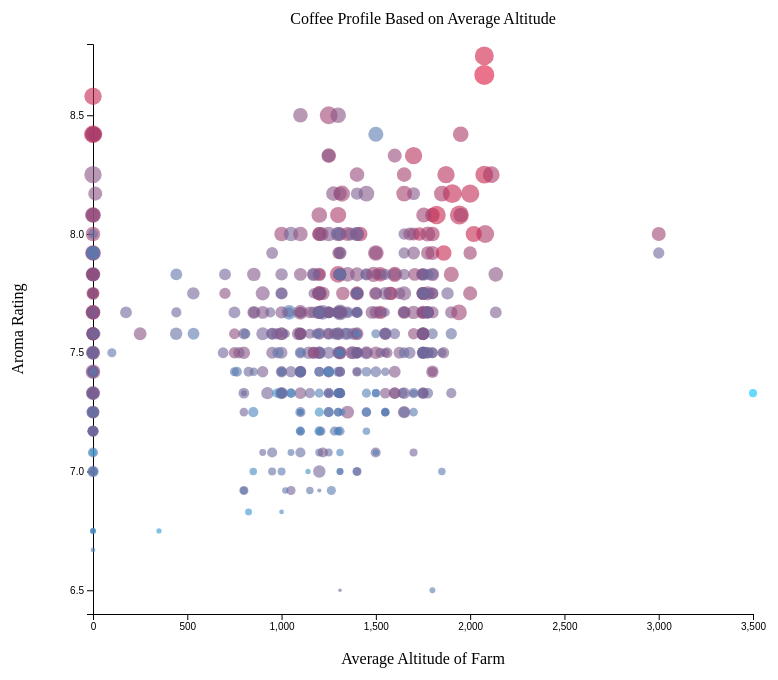
D3 v7 page, settled after 480 driven frames (8 s of simulated time); the page loaded 1 data file(s).


        const containerWidth = 800;
        const containerHeight = 700;
        const margins = { top: 50, right: 40, bottom: 80, left: 100 };
        const width = containerWidth - margins.left - margins.right;
        const height = containerHeight - margins.top - margins.bottom;

        const svg = d3.select("#chart-container")
            .append("svg")
            .attr("width", containerWidth)
            .attr("height", containerHeight)
            .append("g")
            .attr("transform", `translate(${margins.left},${margins.top})`);

        d3.csv("coffee.csv").then(function(data) {
            data.forEach(function(d) {
                d["Location.Altitude.Average"] = +d["Location.Altitude.Average"];
                d["Data.Scores.Aroma"] = +d["Data.Scores.Aroma"];
            });

        // scale for x axis
        const x = d3
          .scaleLinear()
          .domain([0, d3.max(data.map((d) => d["Location.Altitude.Average"]))])
          .range([0, width]);

        // scale for y axis
        const y = d3
          .scaleLinear()
          .domain([
            d3.min(data, (d) => d["Data.Scores.Aroma"]),
            d3.max(data, (d) => d["Data.Scores.Aroma"]),
          ])
          .nice()
          .range([height, 0]);

        // scale for size
        const r = d3
          .scaleLinear()
          .domain([
            d3.min(data, (d) => d["Data.Scores.Flavor"]),
            d3.max(data, (d) => d["Data.Scores.Flavor"]),
          ])
          .range([1, 10]);

        // scale for color
        const c = d3
          .scaleLinear()
          .domain([
            d3.min(data, (d) => d["Data.Scores.Acidity"]),
            d3.max(data, (d) => d["Data.Scores.Acidity"]),
          ])
          .range(["rgb(0,191,255)", "rgb(220,20,60)"]);

        // adding x axis
        svg.append("g")
            .attr("class", "axis axis-x")
            .attr("transform", `translate(0, ${height})`)
            .call(d3.axisBottom(x).ticks(10));

        // adding y axis
        svg.append("g")
            .attr("class", "axis axis-y")
            .call(d3.axisLeft(y).ticks(5));

        //adding title and axis labels
        svg.append("text")
            .attr("class", "title")
            .attr("x", width/2)
            .attr("y", -20)
            .attr("text-anchor", "middle")
            .text("Coffee Profile Based on Average Altitude");

        svg.append("text")
            .attr("class", "axes")
            .attr("x", width/2)
            .attr("y", 620)
            .attr("text-anchor", "middle")
            .text("Average Altitude of Farm");

        svg.append("text")
            .attr("class", "axes")
            .attr("x", height/-2)
            .attr("y", -70)
            .attr("transform", "rotate(-90)")
            .attr("text-anchor", "middle")
            .text("Aroma Rating");

            // adding points
        svg.selectAll(".point")
            .data(data)
            .enter()
            .append("circle")
            .attr("class", "point")
            .attr("cx", d => x(d["Location.Altitude.Average"]))
            .attr("r", d => r(d["Data.Scores.Flavor"]))
            .attr("cy", d => y(d["Data.Scores.Aroma"]))
            .style("stroke-width", "0px")
            .style("opacity", "0.6")
            .style("fill", d => c(d["Data.Scores.Acidity"]));
        });
    

### data: coffee.csv
Location.Country, Location.Region, Location.Altitude.Min, Location.Altitude.Max, Location.Altitude.Average, Year, Data.Owner, Data.Type.Species, Data.Type.Variety, Data.Type.Processing method, Data.Production.Number of bags, Data.Production.Bag weight, Data.Scores.Aroma, Data.Scores.Flavor, Data.Scores.Aftertaste, Data.Scores.Acidity, Data.Scores.Body, Data.Scores.Balance, Data.Scores.Uniformity, Data.Scores.Sweetness, Data.Scores.Moisture, Data.Scores.Total, Data.Color
United States, kona, 0, 0, 0, 2010, kona pacific farmers cooperative, Arabica, nan, nan, 25, 45.36, 8.25, 8.42, 8.08, 7.75, 7.67, 7.83, 10.0, 10.0, 0.0, 86.25, Unknown
Brazil, sul de minas - carmo de minas, 12, 12, 12, 2010, jacques pereira carneiro, Arabica, Yellow Bourbon, nan, 300, 60.0, 8.17, 7.92, 7.92, 7.75, 8.33, 8.0, 10.0, 10.0, 0.08, 86.17, Unknown
Brazil, sul de minas - carmo de minas, 12, 12, 12, 2010, jacques pereira carneiro, Arabica, Yellow Bourbon, nan, 300, 60.0, 8.42, 7.92, 8.0, 7.75, 7.92, 8.0, 10.0, 10.0, 0.01, 86.17, Unknown
Ethiopia, sidamo, 0, 0, 0, 2010, ethiopia commodity exchange, Arabica, nan, nan, 360, 6.0, 7.67, 8.0, 7.83, 8.0, 7.92, 7.83, 10.0, 10.0, 0.0, 85.08, Unknown
Ethiopia, sidamo, 0, 0, 0, 2010, ethiopia commodity exchange, Arabica, nan, nan, 300, 6.0, 7.58, 7.83, 7.58, 8.0, 7.83, 7.5, 10.0, 10.0, 0.1, 83.83, Unknown
United States, kona, 0, 0, 0, 2010, kona pacific farmers cooperative, Arabica, nan, nan, 12, 60.0, 7.5, 7.92, 7.42, 7.67, 7.83, 7.58, 10.0, 10.0, 0.01, 83.42, Unknown
Indonesia, dolok sanggul, 1300, 1400, 1350, 2010, specialty coffee association of indonesi…, Arabica, nan, nan, 10, 60.0, 7.67, 7.58, 7.5, 7.58, 7.67, 7.58, 10.0, 10.0, 0.0, 83.08, Unknown
Ethiopia, kelem welega, 0, 0, 0, 2010, ethiopia commodity exchange, Arabica, nan, nan, 360, 6.0, 7.25, 7.25, 7.25, 7.33, 7.5, 8.0, 9.33, 10.0, 0.1, 80.33, Unknown
Ethiopia, limu, 0, 0, 0, 2010, ethiopia commodity exchange, Arabica, nan, nan, 300, 6.0, 7.42, 7.42, 7.5, 7.92, 7.75, 7.58, 8.67, 8.67, 0.05, 80.0, Unknown
Haiti, marmelade, 640, 1400, 1020, 2010, myriam kaplan-pasternak, Arabica, nan, nan, 85, 58.97, 6.92, 6.75, 7.08, 7.17, 7.33, 6.67, 10.0, 8.67, 0.08, 72.33, Unknown
Brazil, south of minas, 1250, 1250, 1250, 2011, nucoffee, Arabica, Bourbon, Natural / Dry, 3, 60.0, 8.5, 8.5, 8.0, 8.0, 8.0, 8.0, 10.0, 10.0, 0.12, 86.92, Green
Brazil, vale da grama, 1300, 1300, 1300, 2011, nucoffee, Arabica, Bourbon, Natural / Dry, 29, 60.0, 8.5, 8.17, 8.0, 7.75, 8.0, 8.0, 10.0, 10.0, 0.12, 86.42, Green
Brazil, south of minas, 1250, 1250, 1250, 2011, nucoffee, Arabica, Bourbon, Semi-washed / Semi-pulped, 7, 60.0, 8.33, 8.0, 8.0, 8.0, 7.75, 8.0, 10.0, 10.0, 0.11, 86.08, Blue-Green
Brazil, south of minas, 1250, 1250, 1250, 2011, nucoffee, Arabica, Bourbon, Semi-washed / Semi-pulped, 5, 60.0, 8.0, 8.0, 8.0, 7.67, 7.75, 8.0, 10.0, 10.0, 0.11, 85.42, Blue-Green
Brazil, south of minas, 1200, 1200, 1200, 2011, nucoffee, Arabica, Bourbon, Natural / Dry, 4, 60.0, 8.0, 7.92, 7.75, 7.75, 8.0, 7.75, 10.0, 10.0, 0.11, 84.92, Green
Brazil, south of minas, 1000, 1000, 1000, 2011, nucoffee, Arabica, Catuai, Natural / Dry, 10, 60.0, 8.0, 8.0, 7.75, 8.0, 7.5, 7.75, 10.0, 10.0, 0.12, 84.92, Green
Brazil, vale da grama, 1300, 1300, 1300, 2011, nucoffee, Arabica, Bourbon, Semi-washed / Semi-pulped, 37, 60.0, 8.0, 8.0, 7.75, 7.75, 7.58, 7.75, 10.0, 10.0, 0.12, 84.58, Green
Brazil, mountains of minas gerais, 1100, 1100, 1100, 2011, nucoffee, Arabica, Catuai, Semi-washed / Semi-pulped, 35, 60.0, 8.5, 8.0, 7.5, 7.75, 7.5, 7.83, 10.0, 10.0, 0.11, 84.58, Blue-Green
Brazil, vale da grama, 1200, 1350, 1275, 2011, nucoffee, Arabica, Yellow Bourbon, nan, 75, 60.0, 8.17, 8.0, 7.5, 7.75, 7.5, 7.67, 10.0, 10.0, 0.0, 84.33, Unknown
Brazil, south of minas, 900, 1200, 1050, 2011, nucoffee, Arabica, nan, nan, 80, 60.0, 8.0, 8.0, 7.5, 7.5, 7.67, 7.75, 10.0, 10.0, 0.02, 84.33, Unknown
Thailand, nan, 0, 0, 0, 2011, doi tung development project, Arabica, nan, nan, 1, 60.0, 7.58, 7.75, 7.58, 7.75, 7.58, 7.75, 10.0, 10.0, 0.06, 84.0, Unknown
Thailand, doi chaang village, chiang rai, thialand, 1499, 1499, 1499, 2011, doi chaang coffee company, Arabica, nan, nan, 175, 50.0, 7.75, 7.75, 7.58, 8.0, 7.67, 7.58, 10.0, 10.0, 0.02, 83.83, Unknown
Thailand, nan, 0, 0, 0, 2011, doi tung development project, Arabica, nan, nan, 1, 60.0, 7.5, 7.83, 7.58, 7.58, 7.75, 7.83, 10.0, 10.0, 0.01, 83.83, Unknown
Brazil, south of minas, 1000, 1000, 1000, 2011, nucoffee, Arabica, Mundo Novo, Semi-washed / Semi-pulped, 25, 60.0, 7.75, 7.5, 7.58, 7.5, 7.75, 7.5, 10.0, 10.0, 0.12, 83.17, Blue-Green
Brazil, south of minas, 900, 900, 900, 2011, nucoffee, Arabica, nan, nan, 90, 60.0, 7.58, 7.75, 7.67, 7.5, 7.67, 7.58, 10.0, 10.0, 0.02, 83.17, Unknown
Colombia, la plata, 1600, 1950, 1775, 2011, racafe & cia s.c.a, Arabica, Caturra, Washed / Wet, 121, 1.0, 7.67, 7.67, 7.58, 7.5, 7.67, 7.42, 10.0, 10.0, 0.12, 83.0, Bluish-Green
Thailand, nan, 0, 0, 0, 2011, doi tung development project, Arabica, nan, nan, 1, 60.0, 7.33, 7.67, 7.58, 7.5, 7.75, 7.67, 10.0, 10.0, 0.28, 83.0, Unknown
Brazil, south of minas, 900, 1050, 975, 2011, nucoffee, Arabica, Mundo Novo, nan, 42, 60.0, 7.58, 7.5, 7.33, 7.75, 7.5, 7.5, 10.0, 10.0, 0.0, 82.58, Unknown
Colombia, huila, 1750, 1750, 1750, 2011, exportadora de cafe condor s.a, Arabica, Caturra, Washed / Wet, 250, 70.0, 7.33, 7.58, 7.17, 7.58, 7.42, 7.58, 10.0, 10.0, 0.0, 82.42, Green
Brazil, cerrado, 900, 950, 925, 2011, nucoffee, Arabica, Mundo Novo, nan, 58, 60.0, 7.33, 7.67, 7.25, 7.5, 7.5, 7.25, 10.0, 10.0, 0.02, 81.83, Unknown
Colombia, huila, 1750, 1750, 1750, 2011, exportadora de cafe condor s.a, Arabica, Caturra, Washed / Wet, 250, 70.0, 7.33, 7.42, 7.33, 7.33, 7.5, 7.67, 10.0, 10.0, 0.0, 81.75, Green
Thailand, doi chaang village, chiang rai, thialand, 1499, 1499, 1499, 2011, doi chaang coffee company, Arabica, nan, nan, 12, 50.0, 7.08, 7.33, 7.58, 7.58, 7.17, 7.5, 10.0, 10.0, 0.01, 81.58, Unknown
Thailand, nan, 0, 0, 0, 2011, doi tung development project, Arabica, nan, nan, 1, 60.0, 7.33, 7.33, 7.17, 7.5, 7.58, 7.33, 10.0, 10.0, 0.2, 81.58, Unknown
… [head cut at 6 KiB]